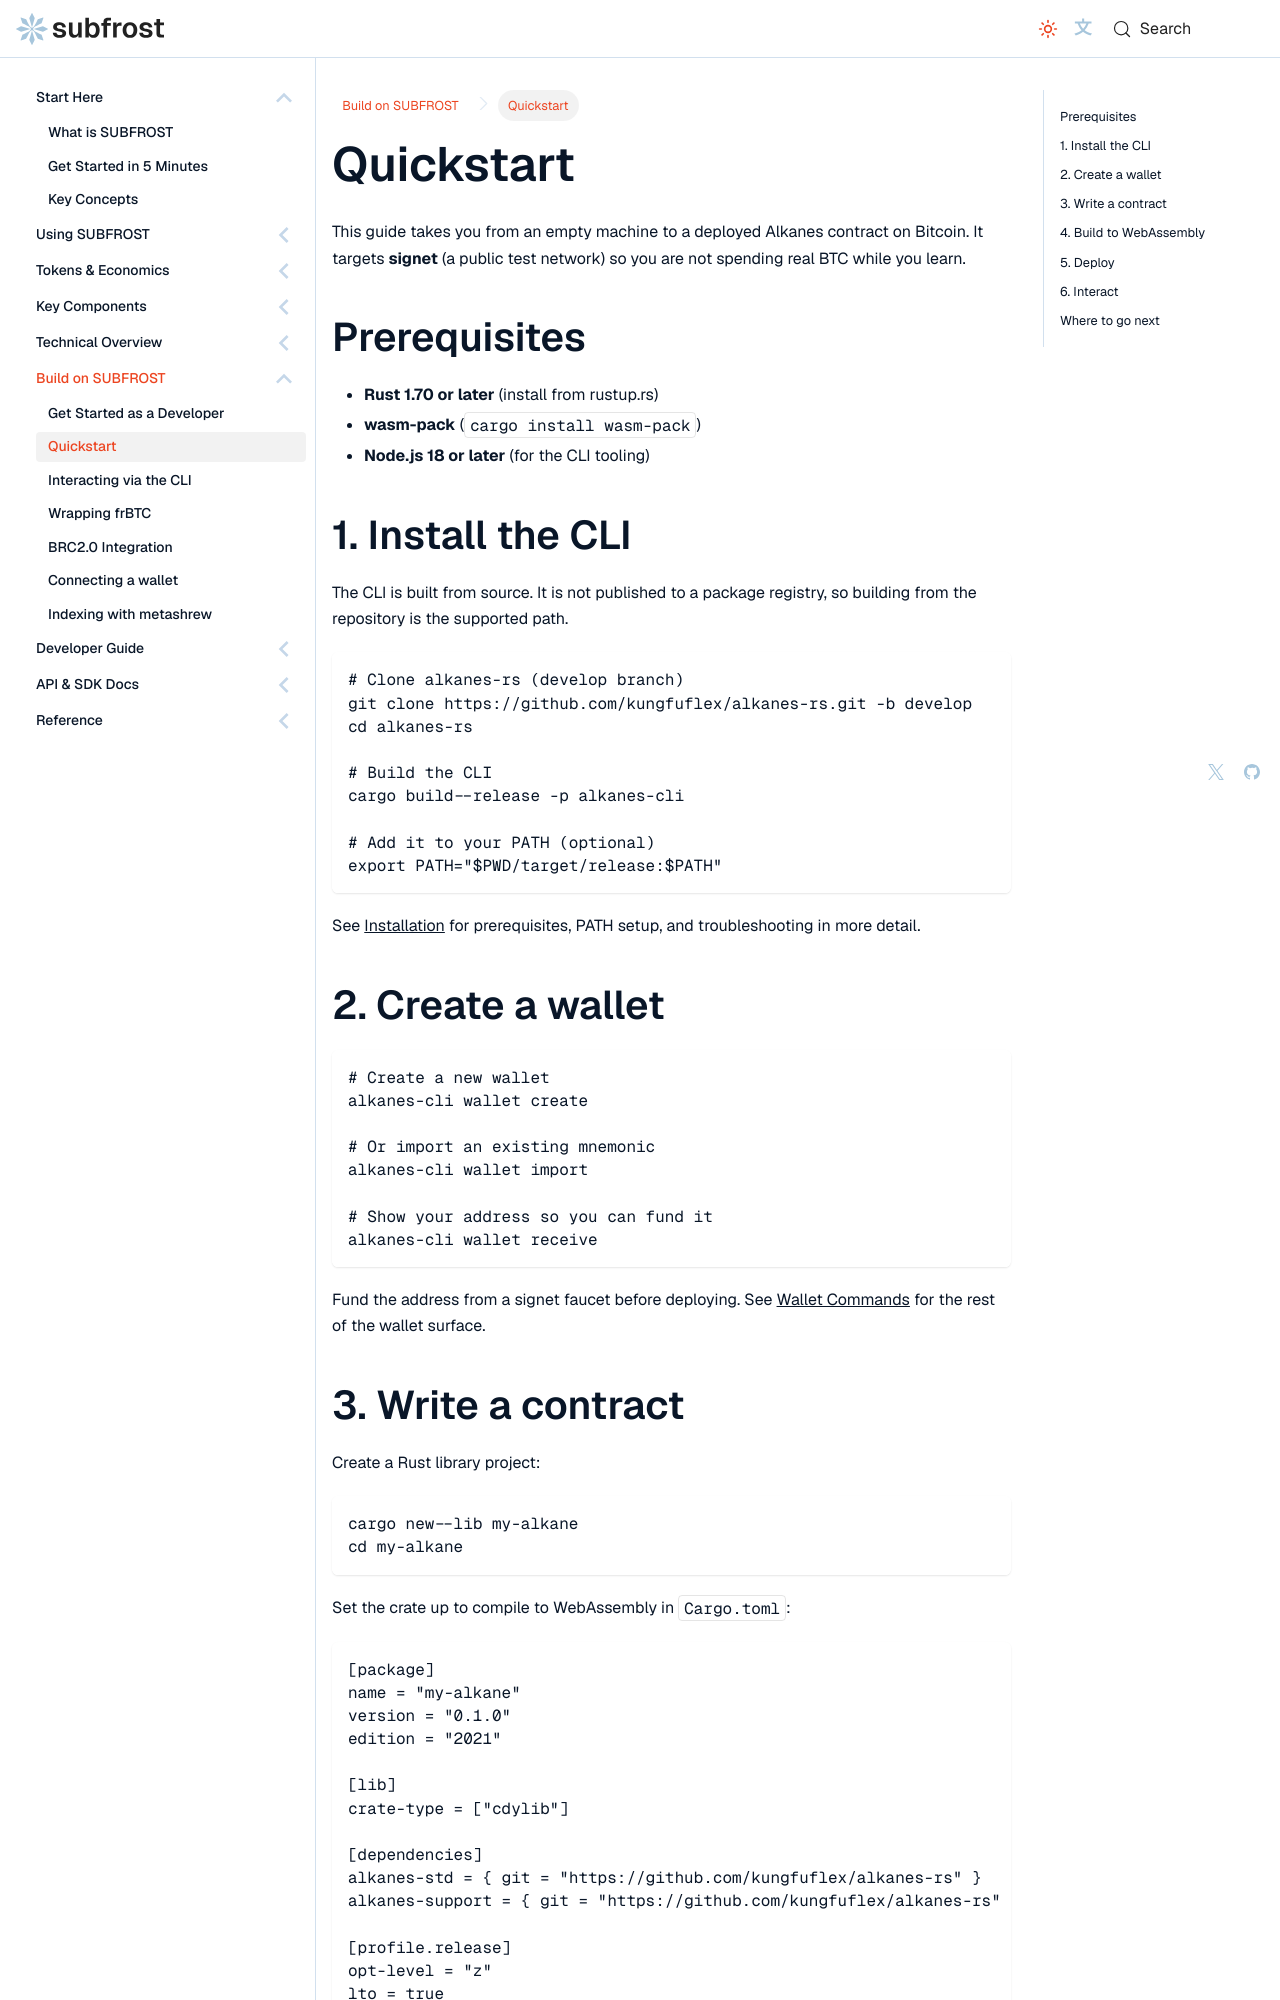

repository: Vdto88/subfrost-docs-preview · page: build/quickstart/index.html · generator: docusaurus

---
title: Quickstart
sidebar_label: Quickstart
sidebar_position: 2
description: Install the toolchain, write a minimal Alkanes contract, and deploy it to Bitcoin.
---

# Quickstart

This guide takes you from an empty machine to a deployed Alkanes contract on Bitcoin. It targets **signet** (a public test network) so you are not spending real BTC while you learn.

## Prerequisites

- **Rust 1.70 or later** (install from rustup.rs)
- **wasm-pack** (`cargo install wasm-pack`)
- **Node.js 18 or later** (for the CLI tooling)

## 1. Install the CLI

The CLI is built from source. It is not published to a package registry, so building from the repository is the supported path.

```bash
# Clone alkanes-rs (develop branch)
git clone https://github.com/kungfuflex/alkanes-rs.git -b develop
cd alkanes-rs

# Build the CLI
cargo build --release -p alkanes-cli

# Add it to your PATH (optional)
export PATH="$PWD/target/release:$PATH"
```

See [Installation](../api-reference/cli-sdk/installation) for prerequisites, PATH setup, and troubleshooting in more detail.

## 2. Create a wallet

```bash
# Create a new wallet
alkanes-cli wallet create

# Or import an existing mnemonic
alkanes-cli wallet import

# Show your address so you can fund it
alkanes-cli wallet receive
```

Fund the address from a signet faucet before deploying. See [Wallet Commands](../api-reference/cli-sdk/wallet) for the rest of the wallet surface.
